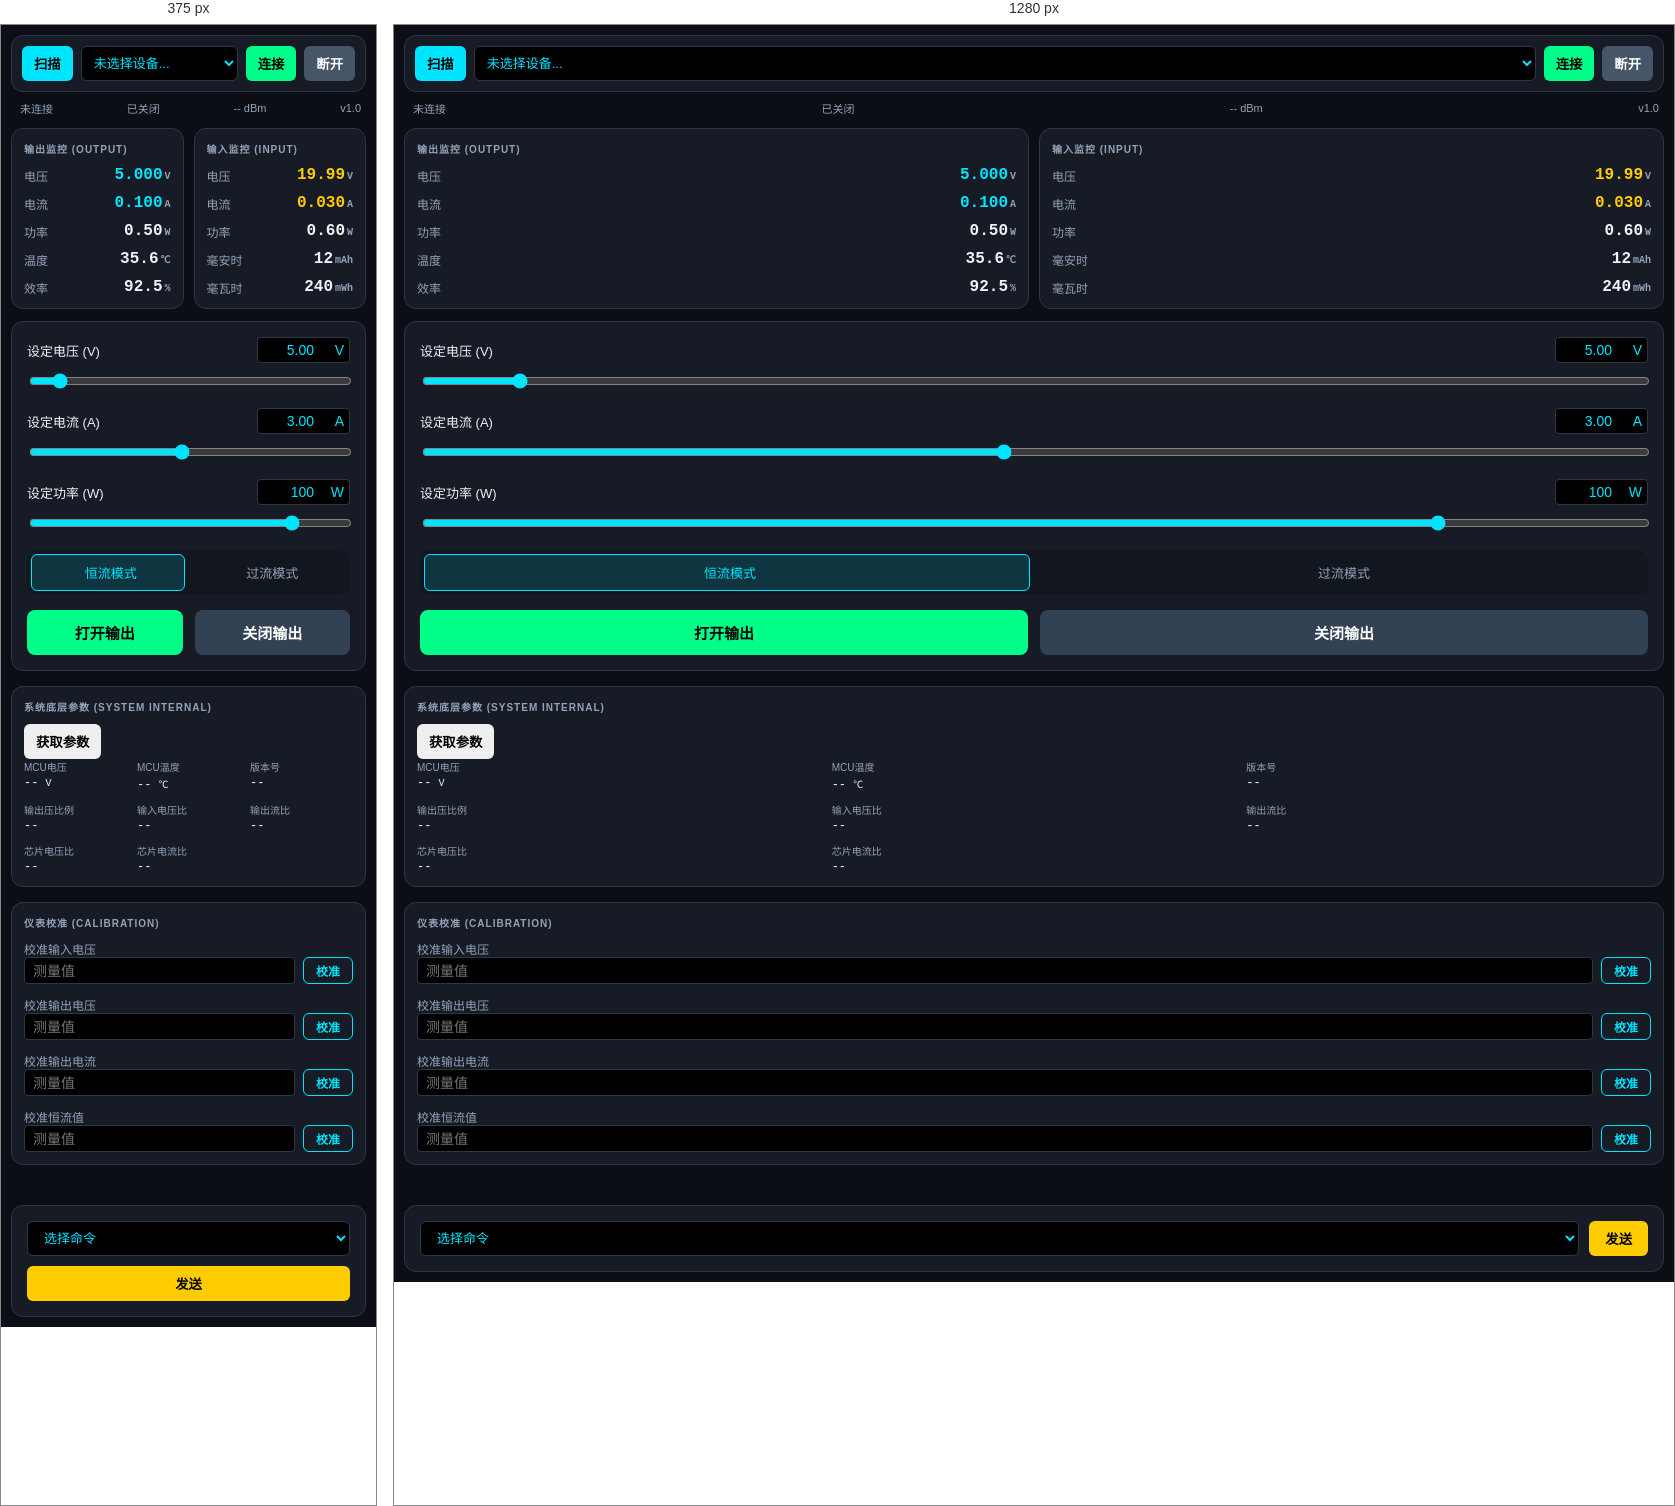
Rendered at 375 px and 1280 px, left to right.

<!-- file: index.html -->
<!DOCTYPE html>
<html lang="zh-CN">
<head>
    <meta charset="UTF-8">
    <meta name="viewport" content="width=device-width, initial-scale=1.0">
    <title>FCPower-120 Pro</title>
    <link rel="stylesheet" href="style.css">
    <script type="module" src="https://unpkg.com/ionicons@7.1.0/dist/ionicons/ionicons.esm.js"></script>
</head>
<body>
    <div class="app-container">
        <header class="conn-toolbar">
            <button class="btn btn-scan" id="scan-btn"><ion-icon name="search-outline"></ion-icon> 扫描</button>
            <select id="device-select" class="device-dropdown"><option value="">未选择设备...</option></select>
            <button class="btn btn-connect" id="connect-btn">连接</button>
            <button class="btn btn-disconnect" id="disconnect-btn">断开</button>
        </header>

        <div class="status-bar">
            <div class="status-item" id="stat-ble">
                <ion-icon name="bluetooth-outline"></ion-icon>
                <span class="stat-text">未连接</span>
            </div>
            <div class="status-item" id="stat-out">
                <ion-icon name="power-outline"></ion-icon>
                <span class="stat-text">已关闭</span>
            </div>
            <div class="status-item" id="stat-rssi">
                <ion-icon name="cellular-outline"></ion-icon>
                <span class="stat-text">-- dBm</span>
            </div>
            <div class="status-item" id="stat-ver">
                <ion-icon name="code-working-outline"></ion-icon>
                <span class="stat-text">v1.0</span>
            </div>
        </div>

        <main class="monitor-grid">
            <section class="card output-card">
                <h2 class="card-title">输出监控 (Output)</h2>
                <div class="data-group">
                    <div class="data-item"><label>电压</label><span class="value cyan" id="out-v">5.000<small>V</small></span></div>
                    <div class="data-item"><label>电流</label><span class="value cyan" id="out-i">0.100<small>A</small></span></div>
                    <div class="data-item"><label>功率</label><span class="value" id="out-p">0.50<small>W</small></span></div>
                    <div class="data-item"><label>温度</label><span class="value" id="out-temp">35.6<small>℃</small></span></div>
                    <div class="data-item"><label>效率</label><span class="value" id="out-eff">92.5<small>%</small></span></div>
                </div>
            </section>

            <section class="card input-card">
                <h2 class="card-title">输入监控 (Input)</h2>
                <div class="data-group">
                    <div class="data-item"><label>电压</label><span class="value yellow" id="in-v">19.99<small>V</small></span></div>
                    <div class="data-item"><label>电流</label><span class="value yellow" id="in-i">0.030<small>A</small></span></div>
                    <div class="data-item"><label>功率</label><span class="value" id="in-p">0.60<small>W</small></span></div>
                    <div class="data-item"><label>毫安时</label><span class="value" id="in-mah">12<small>mAh</small></span></div>
                    <div class="data-item"><label>毫瓦时</label><span class="value" id="in-mwh">240<small>mWh</small></span></div>
                </div>
            </section>
        </main>

        <section class="control-panel">
            <div class="slider-box">
                <div class="slider-header"><span>设定电压 (V)</span><div class="input-with-unit"><input type="number" value="5.00" class="num-input" id="v-set-num"><span class="unit">V</span></div></div>
                <input type="range" min="2500" max="36000" step="100" value="5000" id="v-slider">
            </div>
            <div class="slider-box">
                <div class="slider-header"><span>设定电流 (A)</span><div class="input-with-unit"><input type="number" value="3.00" class="num-input" id="i-set-num"><span class="unit">A</span></div></div>
                <input type="range" min="300" max="6000" step="100" value="3000" id="i-slider">
            </div>
            <div class="slider-box">
                <div class="slider-header"><span>设定功率 (W)</span><div class="input-with-unit"><input type="number" value="100" class="num-input" id="p-set-num"><span class="unit">W</span></div></div>
                <input type="range" min="1" max="120" step="1" value="100" id="p-slider">
            </div>
            <div class="mode-selection">
                <button class="btn-mode active" id="cc-mode-btn"><ion-icon name="infinite-outline"></ion-icon> 恒流模式</button>
                <button class="btn-mode" id="ocp-mode-btn"><ion-icon name="warning-outline"></ion-icon> 过流模式</button>
            </div>
            <div class="action-footer">
                <button class="btn-power on" id="on-btn">打开输出</button>
                <button class="btn-power off" id="off-btn">关闭输出</button>
            </div>
        </section>

        <section class="card system-params-card">
            <div class="card-header-action">
                <h2 class="card-title">系统底层参数 (System Internal)</h2>
                <button class="btn btn-refresh" id="get-params-btn"><ion-icon name="refresh-outline"></ion-icon> 获取参数</button>
            </div>
            <div class="params-grid">
                <div class="param-item"><label>MCU电压</label><span id="mcu-v">-- <small>V</small></span></div>
                <div class="param-item"><label>MCU温度</label><span id="mcu-temp">-- <small>℃</small></span></div>
                <div class="param-item"><label>版本号</label><span id="sw-ver">--</span></div>
                <div class="param-item"><label>输出压比例</label><span id="ratio-out-v">--</span></div>
                <div class="param-item"><label>输入电压比</label><span id="ratio-in-v">--</span></div>
                <div class="param-item"><label>输出流比</label><span id="ratio-out-i">--</span></div>
                <div class="param-item"><label>芯片电压比</label><span id="ratio-chip-v">--</span></div>
                <div class="param-item"><label>芯片电流比</label><span id="ratio-chip-i">--</span></div>
            </div>
        </section>

        <section class="card calib-card">
            <h2 class="card-title">仪表校准 (Calibration)</h2>
            <div class="calib-grid">
                <div class="calib-item">
                    <div class="calib-header">
                        <label>校准输入电压</label>
                        <div class="help-tip" data-tip="用万用表测输入端实际电压，填入后点校准">
                            <ion-icon name="help-circle-outline"></ion-icon>
                        </div>
                    </div>
                    <div class="calib-input-group">
                        <input type="text" placeholder="测量值" class="num-input" id="cal-in-v">
                        <button class="btn btn-cal" id="btn-cal-in-v">校准</button>
                    </div>
                </div>
                <div class="calib-item">
                    <div class="calib-header">
                        <label>校准输出电压</label>
                        <div class="help-tip" data-tip="测输出端实际电压，填入值以修正显示误差">
                            <ion-icon name="help-circle-outline"></ion-icon>
                        </div>
                    </div>
                    <div class="calib-input-group">
                        <input type="text" placeholder="测量值" class="num-input" id="cal-out-v">
                        <button class="btn btn-cal" id="btn-cal-out-v">校准</button>
                    </div>
                </div>
                <div class="calib-item">
                    <div class="calib-header">
                        <label>校准输出电流</label>
                        <div class="help-tip" data-tip="串联万用表测电流，填入值以修正显示误差">
                            <ion-icon name="help-circle-outline"></ion-icon>
                        </div>
                    </div>
                    <div class="calib-input-group">
                        <input type="text" placeholder="测量值" class="num-input" id="cal-out-i">
                        <button class="btn btn-cal" id="btn-cal-out-i">校准</button>
                    </div>
                </div>
                <div class="calib-item">
                    <div class="calib-header">
                        <label>校准恒流值</label>
                        <div class="help-tip" data-tip="设定恒流值后，用万用表测量实际电流，填入值以校准">
                            <ion-icon name="help-circle-outline"></ion-icon>
                        </div>
                    </div>
                    <div class="calib-input-group">
                        <input type="number" placeholder="测量值" class="num-input" id="cal-cc-i" disabled>
                        <button class="btn btn-cal" id="btn-cal-cc-i">校准</button>
                    </div>
                </div>
            </div>
        </section>
        
        <!-- 新增：命令发送模块 -->
        <section class="command-module">
            <div class="command-container">
                <select class="command-select" id="command-select">
                    <option value="">选择命令</option>
                    <option value="led_allow=1">灯光开</option>
                    <option value="led_allow=0">灯光关</option>
                    <option value="beep_allow=1">声音开</option>
                    <option value="beep_allow=0">声音关</option>
                    <option value="BLE_READ=1">获取参数</option>
                    <option value="POWER_OPEN=1">打开输出</option>
                    <option value="POWER_OPEN=0">关闭输出</option>
                </select>
                <button class="btn btn-send" id="send-command-btn">发送</button>
            </div>
        </section>
    </div>

    <script src="script.js"></script>
</body>
</html>

/* @media block from style.css */
@media (max-width: 768px) {
    .command-container {
        flex-direction: column;
        align-items: stretch;
    }
    
    .command-select,
    .btn-send {
        width: 100%;
    }
}